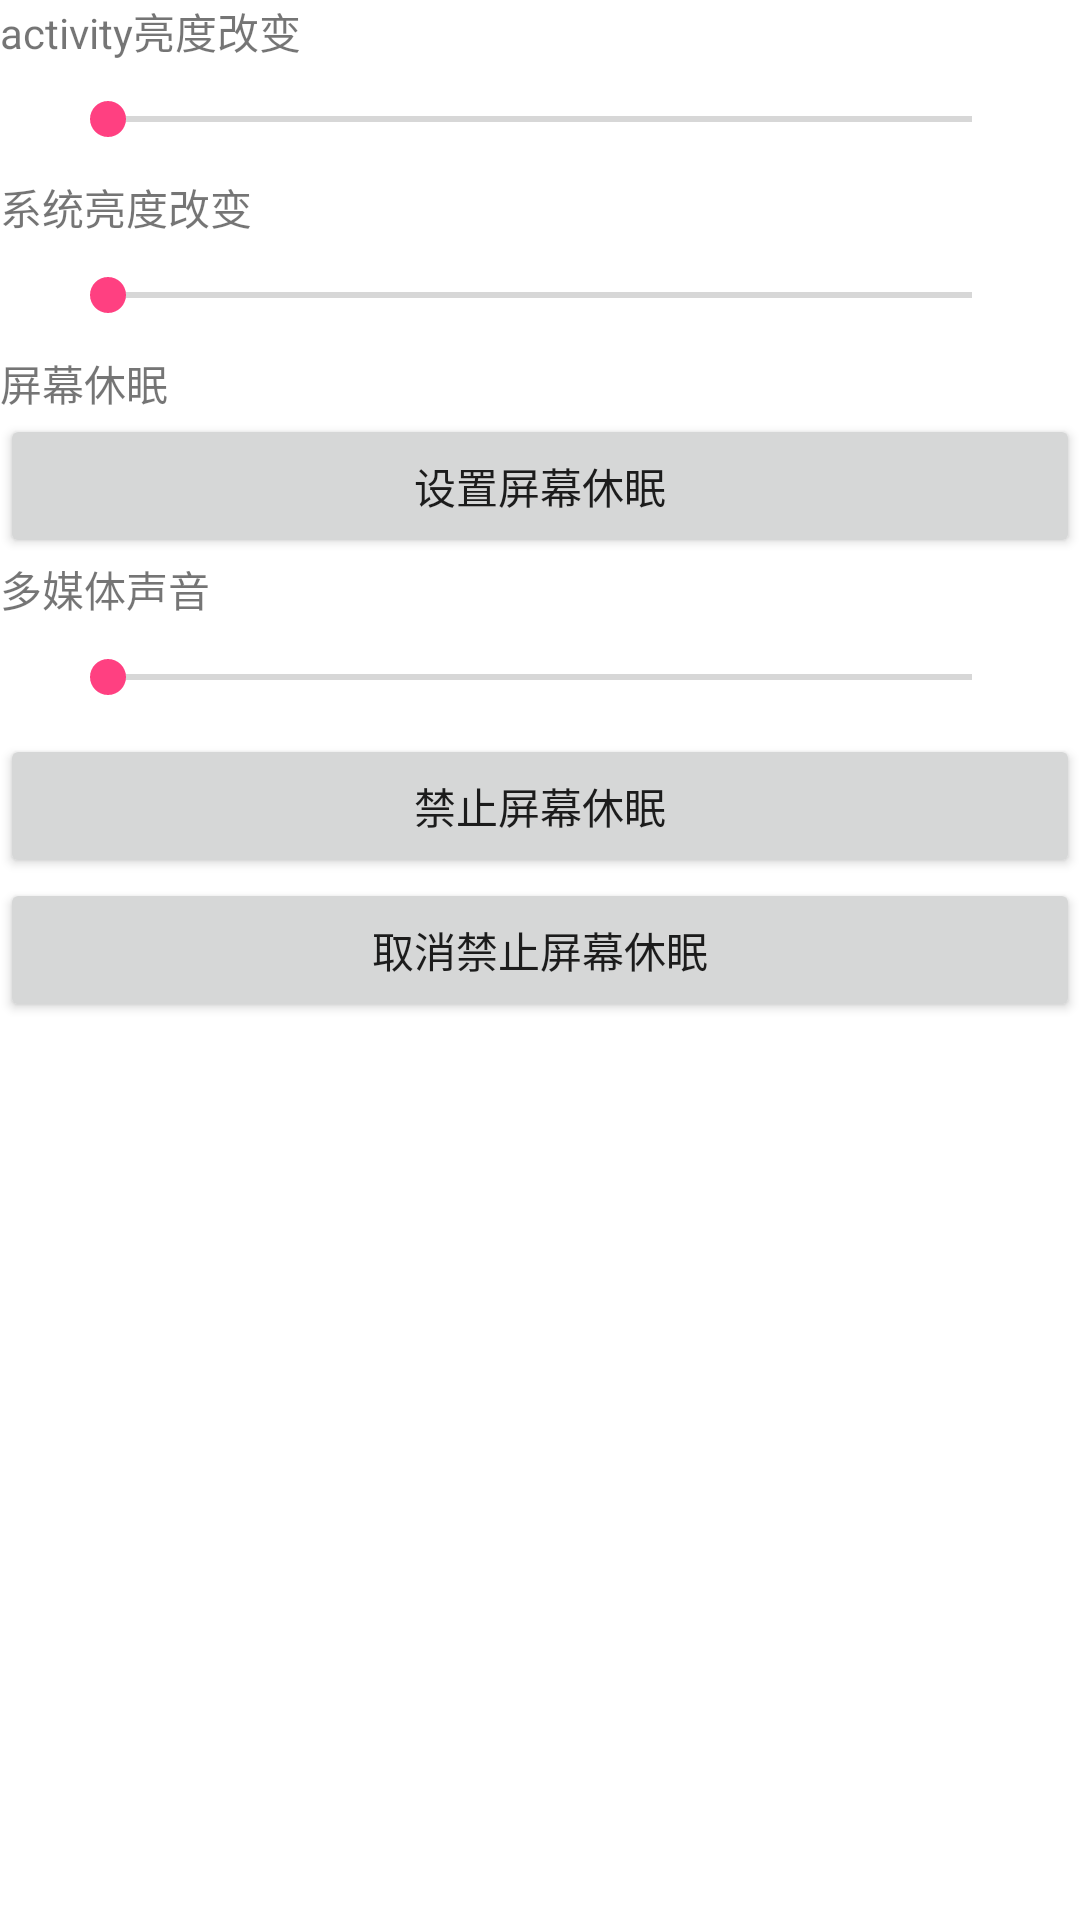

Android layout source for this screen:
<!-- AndroidManifest.xml: application theme AppTheme -->
<!-- res/layout/activity_system_setting.xml -->
<?xml version="1.0" encoding="utf-8"?>
<LinearLayout xmlns:android="http://schemas.android.com/apk/res/android"
    android:layout_width="match_parent"
    android:layout_height="match_parent"
    android:background="@android:color/background_light"
    android:orientation="vertical">

    <TextView
        android:layout_width="match_parent"
        android:layout_height="wrap_content"
        android:text="activity亮度改变" />

    <SeekBar
        android:id="@+id/sb_activity_brightness"
        style="@style/set_seek_bar"
        android:layout_width="match_parent"
        android:layout_height="wrap_content" />

    <TextView
        android:layout_width="match_parent"
        android:layout_height="wrap_content"
        android:text="系统亮度改变" />

    <SeekBar
        android:id="@+id/sb_system_brightness"
        style="@style/set_seek_bar"
        android:layout_width="match_parent"
        android:layout_height="wrap_content" />

    <TextView
        android:layout_width="match_parent"
        android:layout_height="wrap_content"
        android:text="屏幕休眠" />

    <Button
        android:layout_width="match_parent"
        android:layout_height="wrap_content"
        android:onClick="setDormancy"
        android:text="设置屏幕休眠" />

    <TextView
        android:layout_width="match_parent"
        android:layout_height="wrap_content"
        android:text="多媒体声音" />

    <SeekBar
        android:id="@+id/sb_media_volume"
        style="@style/set_seek_bar"
        android:layout_width="match_parent"
        android:layout_height="wrap_content" />

    <Button
        android:layout_width="match_parent"
        android:layout_height="wrap_content"
        android:onClick="onDormancy"
        android:text="禁止屏幕休眠" />

    <Button
        android:layout_width="match_parent"
        android:layout_height="wrap_content"
        android:onClick="offDormancy"
        android:text="取消禁止屏幕休眠" />

</LinearLayout>
<!-- resources referenced by this layout -->
<resources>
  <style name="set_seek_bar">
          <item name="android:layout_marginTop">10dp</item>
          <item name="android:layout_marginBottom">10dp</item>
          <item name="android:layout_marginLeft">20dp</item>
          <item name="android:layout_marginRight">20dp</item>
  
  
      </style>
  <style name="AppTheme" parent="Theme.AppCompat.Light.NoActionBar">
          
          <item name="colorPrimary">@color/colorPrimary</item>
          <item name="colorPrimaryDark">@color/colorPrimaryDark</item>
          <item name="colorAccent">@color/colorAccent</item>
          
          <item name="android:windowIsTranslucent">true</item>
          <item name="android:windowBackground">@android:color/transparent</item>
      </style>
  <color name="colorPrimary">#3F51B5</color>
  <color name="colorPrimaryDark">#303F9F</color>
  <color name="colorAccent">#FF4081</color>
</resources>
